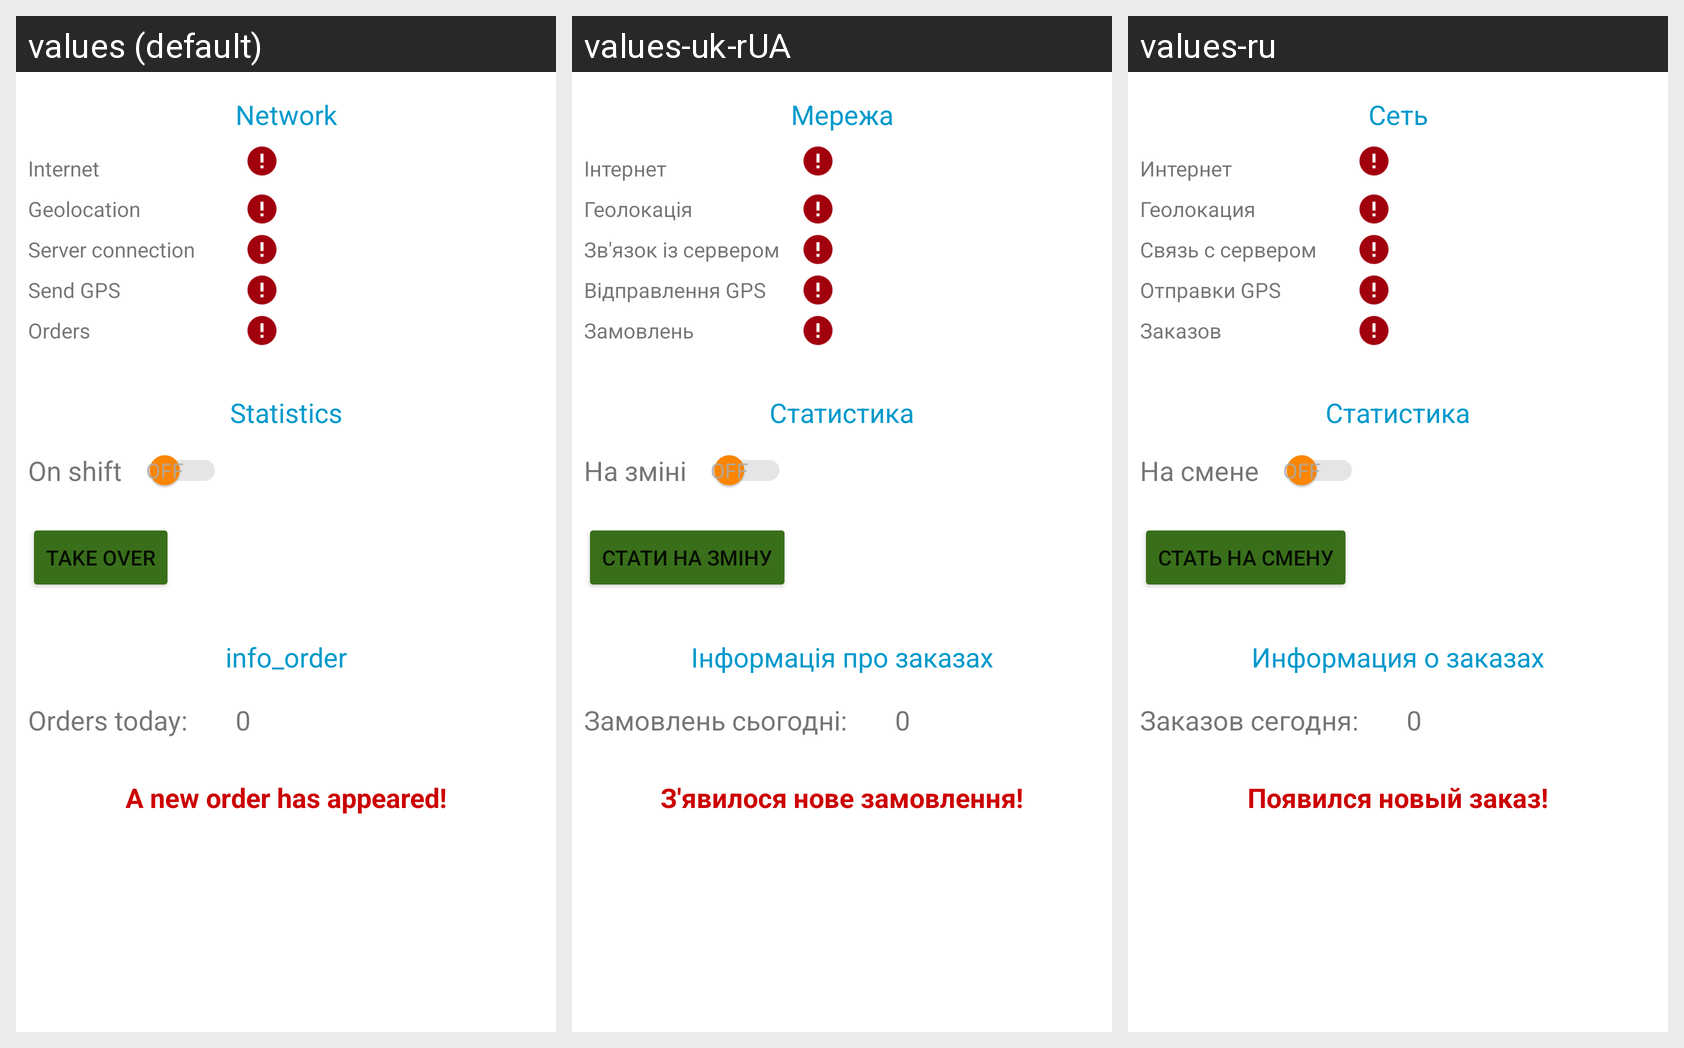

The same Android screen rendered under several of its app's locales, left to right. List the strings drawn on it with the default value and each locale's translation.
Android screen res/layout/fragment_home.xml rendered under 3 locales, left to right: values (default), values-uk-rUA, values-ru. Device: Nexus 5 (rendered at 1080×1920; each locale shown at half size, 540×960, under a caption strip naming it); theme Theme.LogisticDelivery.
Strings drawn on this screen, with the default value and each locale's value (text and hints the layout hard-codes, and strings that could not be matched under every locale, appear in the picture but are not listed):

network
  values: Network
  values-uk-rUA: Мережа
  values-ru: Сеть

orders
  values: Orders
  values-uk-rUA: Замовлень
  values-ru: Заказов

sending_gps
  values: Send GPS
  values-uk-rUA: Відправлення GPS
  values-ru: Отправки GPS

internet
  values: Internet
  values-uk-rUA: Інтернет
  values-ru: Интернет

gps
  values: Geolocation
  values-uk-rUA: Геолокація
  values-ru: Геолокация

connect_to_server
  values: Server connection
  values-uk-rUA: Зв'язок із сервером
  values-ru: Связь с сервером

statictics
  values: Statistics
  values-uk-rUA: Статистика
  values-ru: Статистика

on_shift_switch
  values: On shift
  values-uk-rUA: На зміні
  values-ru: На смене

start_shift
  values: Take over
  values-uk-rUA: Стати на зміну
  values-ru: Стать на смену

info_order
  values: info_order
  values-uk-rUA: Інформація про заказах
  values-ru: Информация о заказах

orders_today
  values: Orders today:
  values-uk-rUA: Замовлень сьогодні:
  values-ru: Заказов сегодня:

_0
  values: 0
  values-uk-rUA: 0
  values-ru: 0

new_order_info
  values: A new order has appeared!
  values-uk-rUA: З'явилося нове замовлення!
  values-ru: Появился новый заказ!
